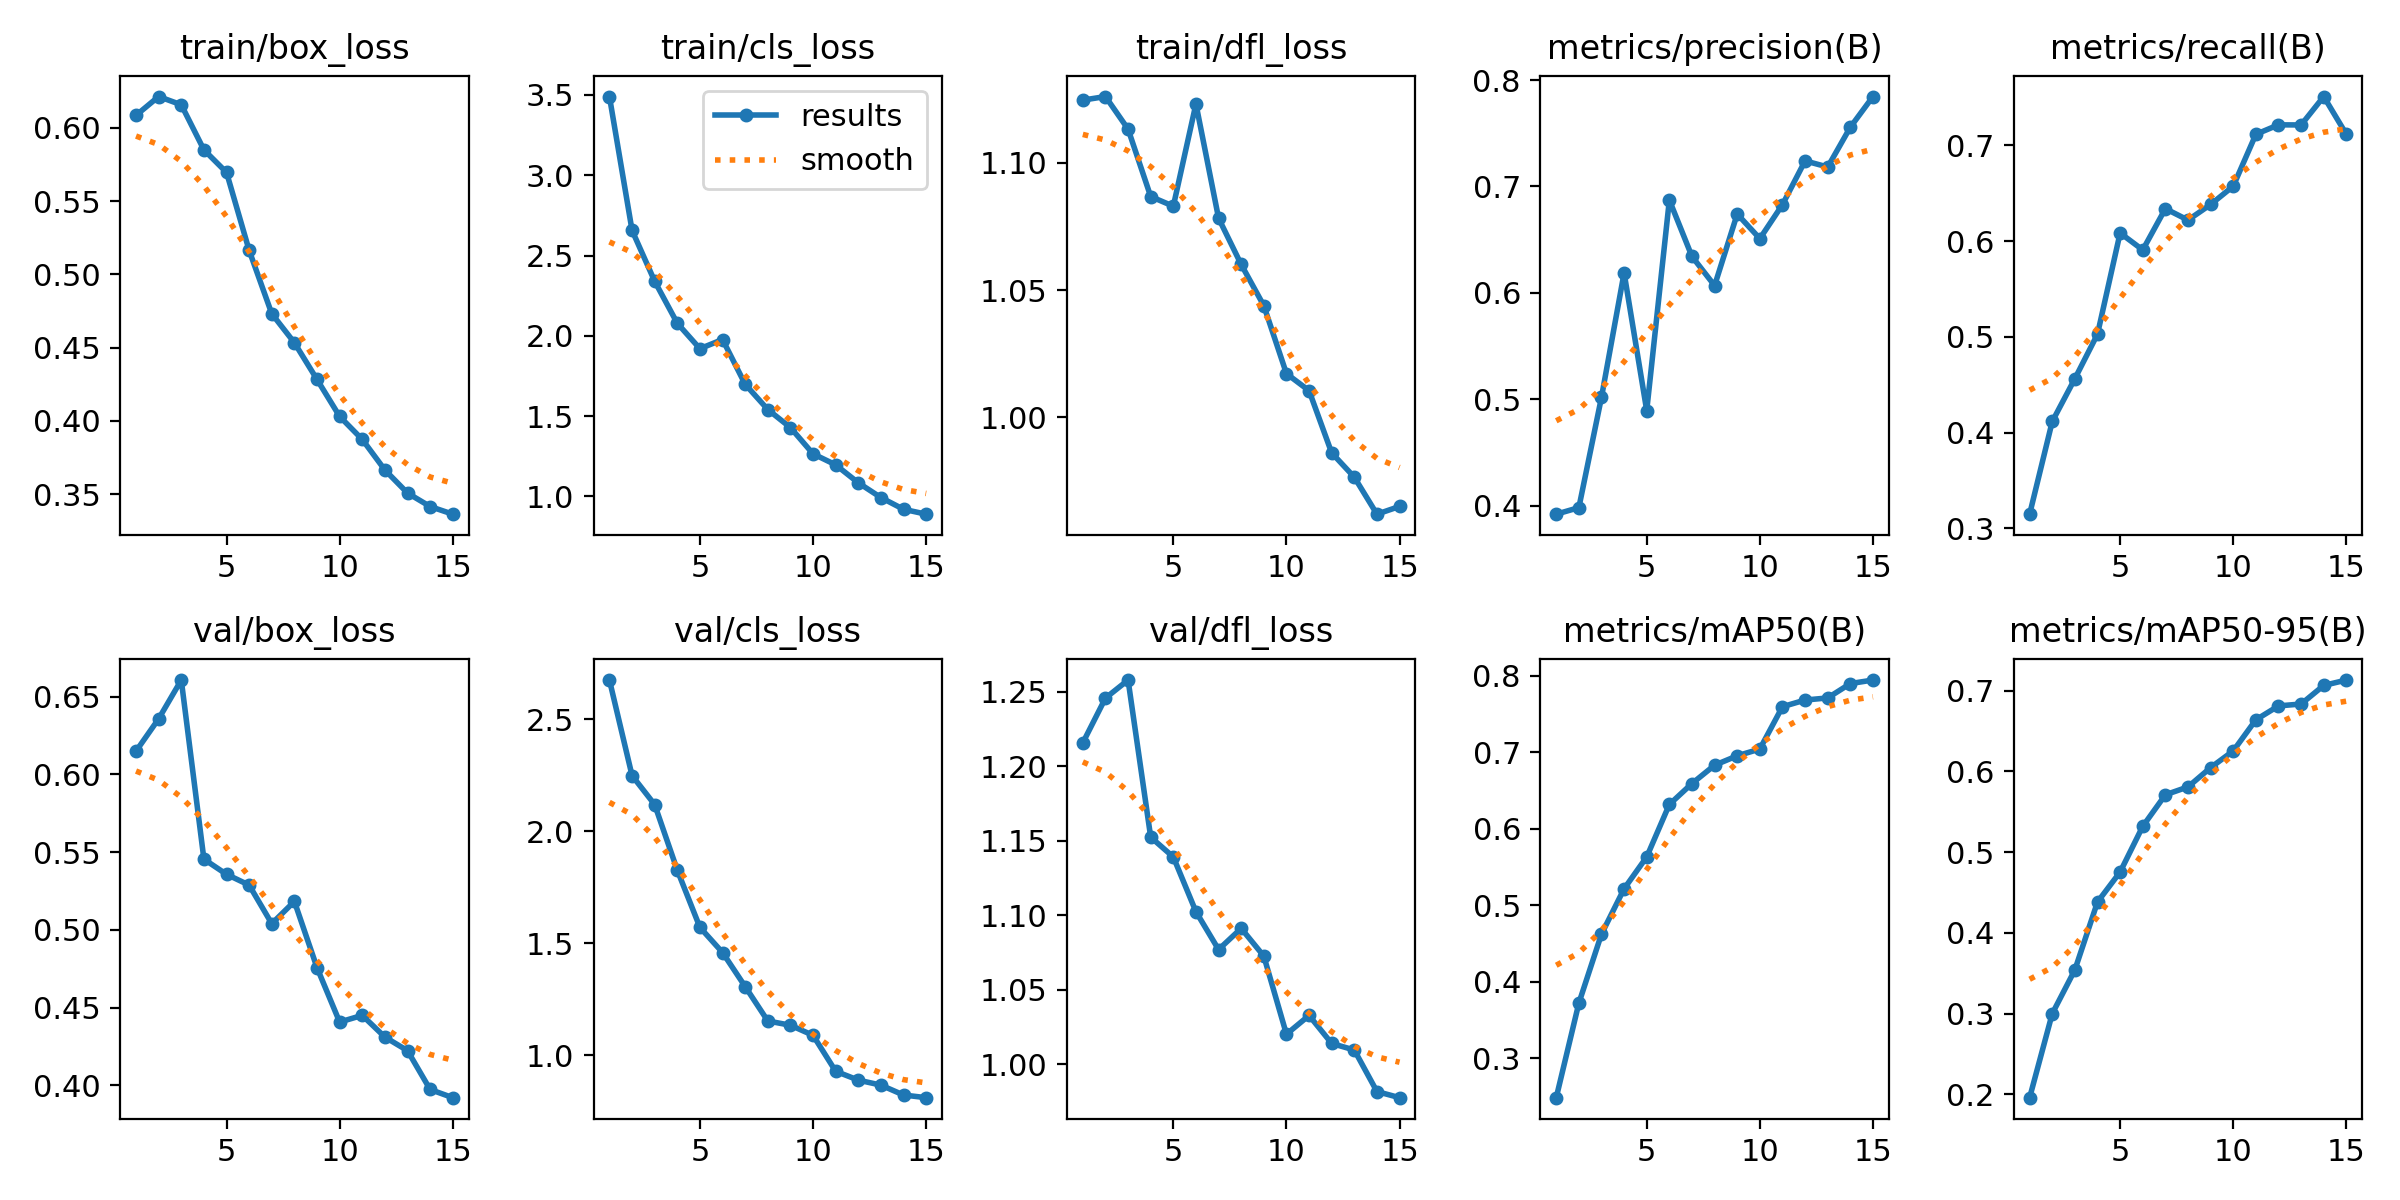

The table this chart was drawn from, first rows:
epoch, train/box_loss, train/cls_loss, train/dfl_loss, metrics/precision(B), metrics/recall(B), metrics/mAP50(B), metrics/mAP50-95(B), val/box_loss, val/cls_loss, val/dfl_loss, lr/pg0, lr/pg1, lr/pg2
1, 0.6085, 3.49, 1.125, 0.3919, 0.3148, 0.2482, 0.1959, 0.615, 2.676, 1.216, 0.0001326, 0.0001326, 0.0001326
2, 0.6213, 2.657, 1.126, 0.398, 0.4116, 0.3718, 0.3, 0.6358, 2.249, 1.246, 0.0002484, 0.0002484, 0.0002484
3, 0.6157, 2.34, 1.113, 0.5018, 0.4563, 0.4621, 0.3542, 0.6607, 2.119, 1.258, 0.0003466, 0.0003466, 0.0003466
4, 0.5849, 2.079, 1.087, 0.6188, 0.5028, 0.5214, 0.4383, 0.5455, 1.826, 1.153, 0.0003208, 0.0003208, 0.0003208
5, 0.5695, 1.92, 1.083, 0.4893, 0.6085, 0.563, 0.4754, 0.5357, 1.571, 1.139, 0.0003208, 0.0003208, 0.0003208
6, 0.5163, 1.978, 1.123, 0.6872, 0.5908, 0.6316, 0.532, 0.5288, 1.458, 1.103, 0.0002944, 0.0002944, 0.0002944
7, 0.4731, 1.699, 1.078, 0.6342, 0.6339, 0.659, 0.5711, 0.504, 1.306, 1.077, 0.000268, 0.000268, 0.000268
8, 0.4533, 1.542, 1.06, 0.6068, 0.622, 0.6829, 0.5809, 0.5183, 1.152, 1.091, 0.0002416, 0.0002416, 0.0002416
9, 0.4283, 1.429, 1.044, 0.6741, 0.6383, 0.6952, 0.6048, 0.4757, 1.133, 1.073, 0.0002152, 0.0002152, 0.0002152
10, 0.4031, 1.266, 1.017, 0.6509, 0.6574, 0.704, 0.6255, 0.4407, 1.088, 1.02, 0.0001888, 0.0001888, 0.0001888
11, 0.3874, 1.197, 1.01, 0.6829, 0.7116, 0.7594, 0.664, 0.445, 0.9277, 1.033, 0.0001624, 0.0001624, 0.0001624
12, 0.3665, 1.085, 0.986, 0.7241, 0.7215, 0.7681, 0.6813, 0.4311, 0.8882, 1.014, 0.000136, 0.000136, 0.000136
13, 0.3508, 0.9933, 0.9765, 0.7183, 0.7213, 0.7709, 0.6836, 0.4223, 0.8658, 1.01, 0.0001096, 0.0001096, 0.0001096
14, 0.3416, 0.9204, 0.962, 0.7557, 0.751, 0.7896, 0.7066, 0.3973, 0.8216, 0.9818, 8.32e-05, 8.32e-05, 8.32e-05
15, 0.3364, 0.89, 0.965, 0.7845, 0.7116, 0.7942, 0.7133, 0.3921, 0.8097, 0.9777, 5.68e-05, 5.68e-05, 5.68e-05
